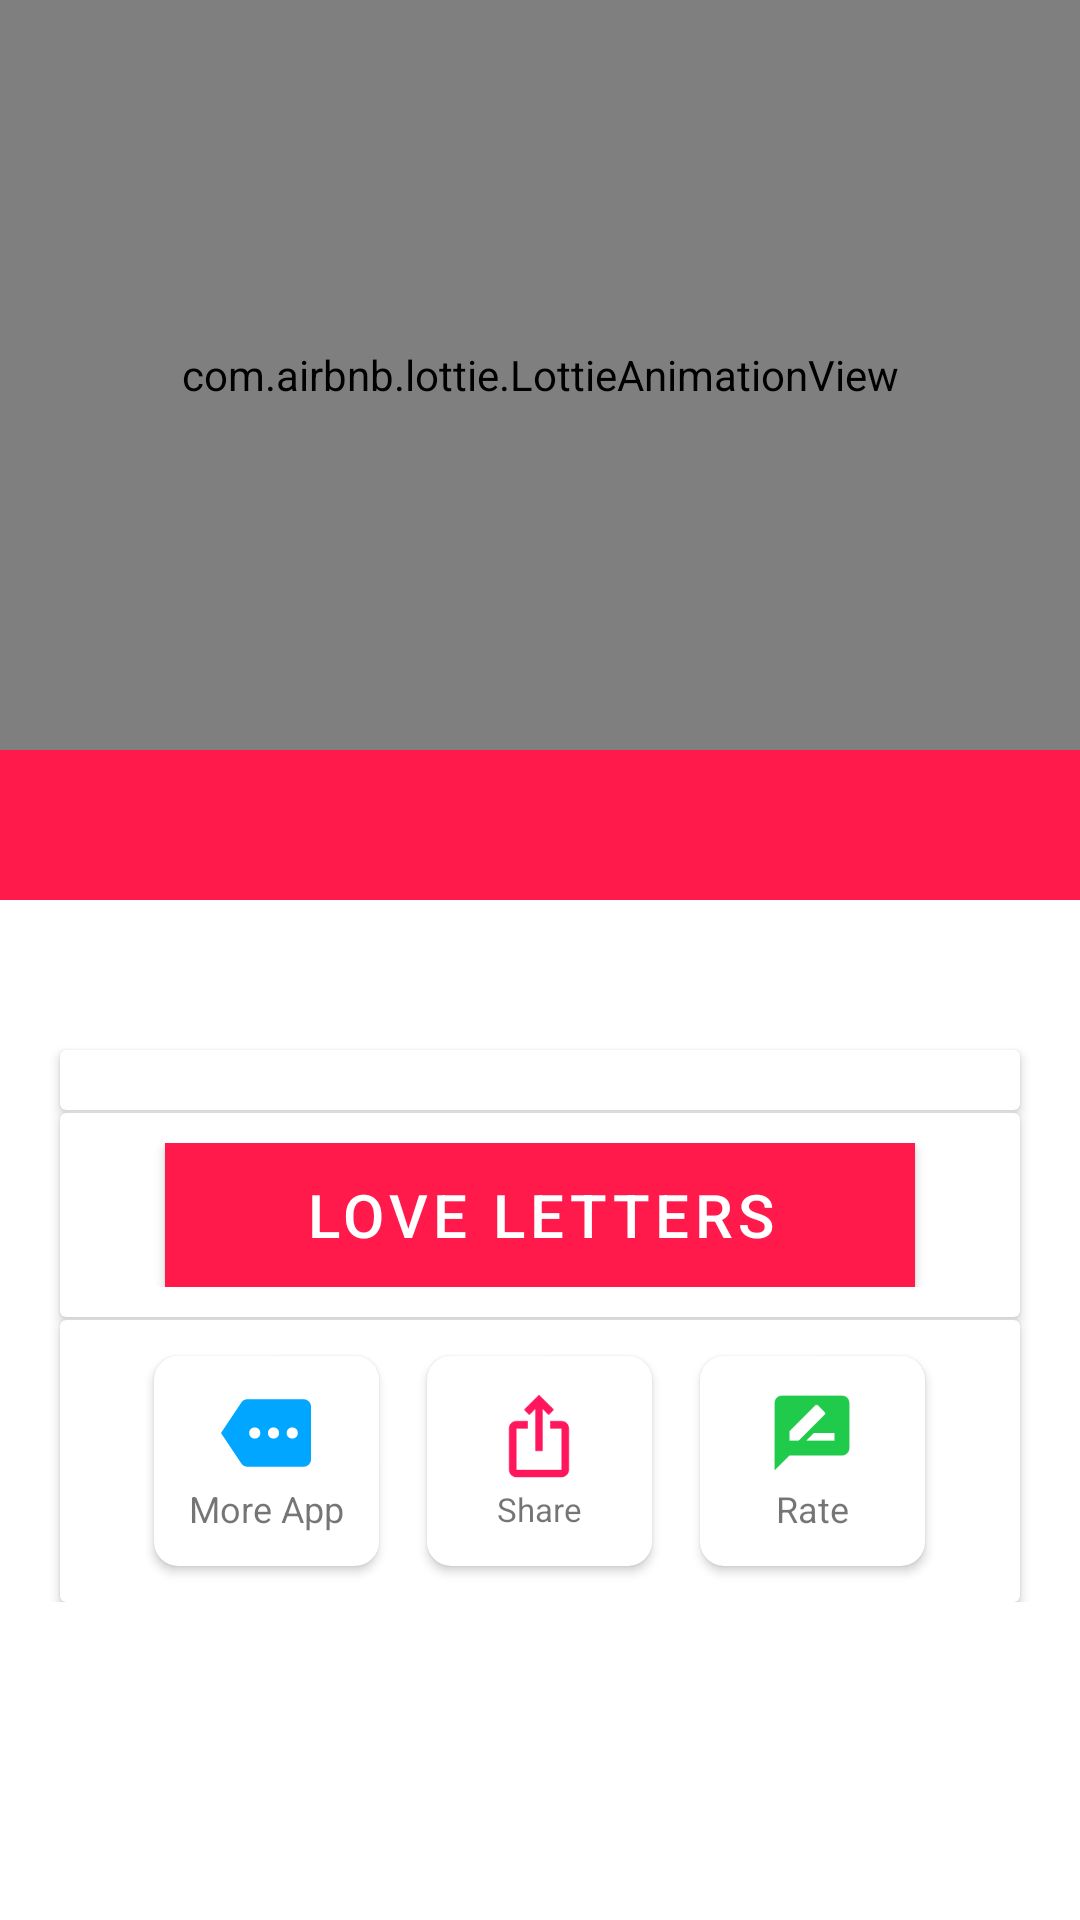

Write the Android layout XML for this screen, with the resource values it uses.
<!-- AndroidManifest.xml: application theme Theme.LoveForGirlfriend -->
<!-- res/layout/activity_main.xml -->
<?xml version="1.0" encoding="utf-8"?>
<androidx.coordinatorlayout.widget.CoordinatorLayout
    xmlns:android="http://schemas.android.com/apk/res/android"
    xmlns:tools="http://schemas.android.com/tools"
    xmlns:app="http://schemas.android.com/apk/res-auto"
    android:layout_width="match_parent"
    android:layout_height="match_parent"
    android:fitsSystemWindows="true"
    tools:context=".MainActivity">

    <com.google.android.material.appbar.AppBarLayout
        android:layout_width="match_parent"
        android:layout_height="wrap_content"
        android:theme="@style/ThemeOverlay.AppCompat.Dark.ActionBar"
        android:fitsSystemWindows="true">

        <com.google.android.material.appbar.CollapsingToolbarLayout
            android:layout_width="match_parent"
            app:layout_scrollFlags="scroll|exitUntilCollapsed"
            app:contentScrim="@color/pink"
            android:background="@color/pink"
            android:layout_height="300dp">

            <com.airbnb.lottie.LottieAnimationView
                android:id="@+id/animation_view"
                android:layout_width="match_parent"
                android:layout_height="match_parent"
                android:layout_marginBottom="50dp"
                android:fitsSystemWindows="true"
                android:scaleType="centerCrop"
                app:layout_collapseMode="parallax"
                app:lottie_autoPlay="true"
                app:lottie_loop="true"
                app:lottie_rawRes="@raw/letter"
                tools:ignore="ImageContrastCheck" />



            <androidx.appcompat.widget.Toolbar
                android:layout_width="match_parent"
                android:layout_height="?attr/actionBarSize"
                android:id="@+id/toolbar"
                app:layout_collapseMode="pin"
                app:popupTheme="@style/Theme.AppCompat.Light">
            </androidx.appcompat.widget.Toolbar>

        </com.google.android.material.appbar.CollapsingToolbarLayout>

    </com.google.android.material.appbar.AppBarLayout>

    <androidx.core.widget.NestedScrollView
        android:layout_width="match_parent"
        android:layout_height="match_parent"
        app:layout_behavior="@string/appbar_scrolling_view_behavior"
        tools:ignore="SpeakableTextPresentCheck">

        <LinearLayout
            android:orientation="vertical"
            android:layout_width="match_parent"
            android:layout_height="match_parent">

            <androidx.cardview.widget.CardView
                android:layout_width="match_parent"
                android:layout_height="20dp"
                android:layout_marginLeft="20dp"
                android:layout_marginTop="50dp"
                android:layout_marginRight="20dp">

            </androidx.cardview.widget.CardView>

            <androidx.cardview.widget.CardView
                android:layout_width="match_parent"
                android:layout_height="wrap_content"
                android:layout_marginLeft="20dp"
                android:layout_marginTop="1dp"
                android:layout_marginRight="20dp">

                <LinearLayout
                    android:gravity="center"
                    android:orientation="vertical"
                    android:layout_width="match_parent"
                    android:layout_height="wrap_content"
                    android:layout_margin="10dp">

                    <Button
                        android:id="@+id/view_button"
                        android:layout_width="250dp"
                        android:layout_height="wrap_content"
                        android:background="@color/pink"
                        android:padding="0dp"
                        android:text="@string/app_concept"
                        android:textColor="@color/white"
                        android:textSize="20sp"
                        tools:ignore="DuplicateSpeakableTextCheck" />

                </LinearLayout>

            </androidx.cardview.widget.CardView>

            <androidx.cardview.widget.CardView
                android:layout_width="match_parent"
                android:layout_height="wrap_content"
                android:layout_marginLeft="20dp"
                android:layout_marginTop="1dp"
                android:layout_marginRight="20dp">

                <LinearLayout
                    android:gravity="center"
                    android:orientation="horizontal"
                    android:paddingTop="4dp"
                    android:paddingBottom="4dp"
                    android:layout_width="match_parent"
                    android:layout_height="wrap_content">

                    <androidx.cardview.widget.CardView
                        android:layout_gravity="center"
                        android:id="@+id/more_button"
                        android:layout_width="75dp"
                        android:layout_height="70dp"
                        android:layout_margin="8dp"
                        app:cardCornerRadius="8dp">


                        <LinearLayout
                            android:gravity="center"
                            android:orientation="vertical"
                            android:layout_width="match_parent"
                            android:layout_height="match_parent"
                            tools:ignore="UseCompoundDrawables">

                            <ImageView
                                android:layout_width="30dp"
                                android:layout_height="30dp"
                                android:src="@drawable/ic_baseline_more_24"
                                android:contentDescription="@string/more" />

                            <TextView
                                android:textSize="12sp"
                                android:layout_width="wrap_content"
                                android:layout_height="wrap_content"
                                android:layout_marginTop="2dp"
                                android:text="@string/more">
                            </TextView>
                        </LinearLayout>

                    </androidx.cardview.widget.CardView>

                    <androidx.cardview.widget.CardView
                        android:layout_gravity="center"
                        android:id="@+id/share_button"
                        android:layout_width="75dp"
                        android:layout_height="70dp"
                        android:layout_margin="8dp"
                        app:cardCornerRadius="8dp">

                        <LinearLayout
                            android:gravity="center"
                            android:orientation="vertical"
                            android:layout_width="match_parent"
                            android:layout_height="match_parent">
                            <ImageView
                                android:layout_width="30dp"
                                android:layout_height="30dp"
                                android:src="@drawable/ic_baseline_ios_share_24"
                                android:contentDescription="@string/share" />
                            <TextView
                                android:textSize="11sp"
                                android:layout_width="wrap_content"
                                android:layout_height="wrap_content"
                                android:layout_marginTop="2dp"
                                android:text="@string/share">
                            </TextView>
                        </LinearLayout>

                    </androidx.cardview.widget.CardView>
                    <androidx.cardview.widget.CardView
                        android:layout_gravity="center"
                        android:id="@+id/rate_button"
                        android:layout_width="75dp"
                        android:layout_height="70dp"
                        android:layout_margin="8dp"
                        app:cardCornerRadius="8dp">
                        <LinearLayout android:gravity="center"
                            android:orientation="vertical"
                            android:layout_width="match_parent"
                            android:layout_height="match_parent">

                            <ImageView
                                android:layout_width="30dp"
                                android:layout_height="30dp"
                                android:src="@drawable/ic_baseline_rate_review_24"
                                android:contentDescription="@string/rate"/>

                            <TextView
                                android:textSize="12sp"
                                android:layout_width="wrap_content"
                                android:layout_height="wrap_content"
                                android:layout_marginTop="2dp"
                                android:text="@string/rate">
                            </TextView>
                        </LinearLayout>

                    </androidx.cardview.widget.CardView>

                </LinearLayout>

            </androidx.cardview.widget.CardView>

        </LinearLayout>


    </androidx.core.widget.NestedScrollView>

</androidx.coordinatorlayout.widget.CoordinatorLayout>
<!-- resources referenced by this layout -->
<resources>
  <color name="pink">#FF1A4b</color>
  <color name="white">#FFFFFFFF</color>
  <!-- drawable ic_baseline_ios_share_24 (drawable) -->
  <vector android:height="24dp" android:tint="#FF165C"
      android:viewportHeight="24" android:viewportWidth="24"
      android:width="24dp" xmlns:android="http://schemas.android.com/apk/res/android">
      <path android:fillColor="@android:color/white" android:pathData="M16,5l-1.42,1.42 -1.59,-1.59L12.99,16h-1.98L11.01,4.83L9.42,6.42 8,5l4,-4 4,4zM20,10v11c0,1.1 -0.9,2 -2,2L6,23c-1.11,0 -2,-0.9 -2,-2L4,10c0,-1.11 0.89,-2 2,-2h3v2L6,10v11h12L18,10h-3L15,8h3c1.1,0 2,0.89 2,2z"/>
  </vector>
  <!-- drawable ic_baseline_more_24 (drawable) -->
  <vector android:autoMirrored="true" android:height="24dp"
      android:tint="#00A6FF" android:viewportHeight="24"
      android:viewportWidth="24" android:width="24dp" xmlns:android="http://schemas.android.com/apk/res/android">
      <path android:fillColor="@android:color/white" android:pathData="M22,3L7,3c-0.69,0 -1.23,0.35 -1.59,0.88L0,12l5.41,8.11c0.36,0.53 0.97,0.89 1.66,0.89L22,21c1.1,0 2,-0.9 2,-2L24,5c0,-1.1 -0.9,-2 -2,-2zM9,13.5c-0.83,0 -1.5,-0.67 -1.5,-1.5s0.67,-1.5 1.5,-1.5 1.5,0.67 1.5,1.5 -0.67,1.5 -1.5,1.5zM14,13.5c-0.83,0 -1.5,-0.67 -1.5,-1.5s0.67,-1.5 1.5,-1.5 1.5,0.67 1.5,1.5 -0.67,1.5 -1.5,1.5zM19,13.5c-0.83,0 -1.5,-0.67 -1.5,-1.5s0.67,-1.5 1.5,-1.5 1.5,0.67 1.5,1.5 -0.67,1.5 -1.5,1.5z"/>
  </vector>
  <!-- drawable ic_baseline_rate_review_24 (drawable) -->
  <vector android:height="24dp" android:tint="#20CB4B"
      android:viewportHeight="24" android:viewportWidth="24"
      android:width="24dp" xmlns:android="http://schemas.android.com/apk/res/android">
      <path android:fillColor="@android:color/white" android:pathData="M20,2L4,2c-1.1,0 -1.99,0.9 -1.99,2L2,22l4,-4h14c1.1,0 2,-0.9 2,-2L22,4c0,-1.1 -0.9,-2 -2,-2zM6,14v-2.47l6.88,-6.88c0.2,-0.2 0.51,-0.2 0.71,0l1.77,1.77c0.2,0.2 0.2,0.51 0,0.71L8.47,14L6,14zM18,14h-7.5l2,-2L18,12v2z"/>
  </vector>
  <string name="app_concept">Love Letters</string>
  <string name="more">More App</string>
  <string name="rate">Rate</string>
  <string name="share">Share</string>
  <style name="Theme.LoveForGirlfriend" parent="Theme.MaterialComponents.DayNight.NoActionBar">
          
          <item name="colorPrimary">@color/pink</item>
          <item name="colorPrimaryVariant">@color/pink</item>
          <item name="colorOnPrimary">@color/white</item>
          
          <item name="colorSecondary">@color/pink</item>
          <item name="colorSecondaryVariant">@color/pink</item>
          <item name="colorOnSecondary">@color/white</item>
          
          <item name="android:statusBarColor" tools:targetApi="23">?attr/colorPrimaryVariant</item>
          
      </style>
</resources>
